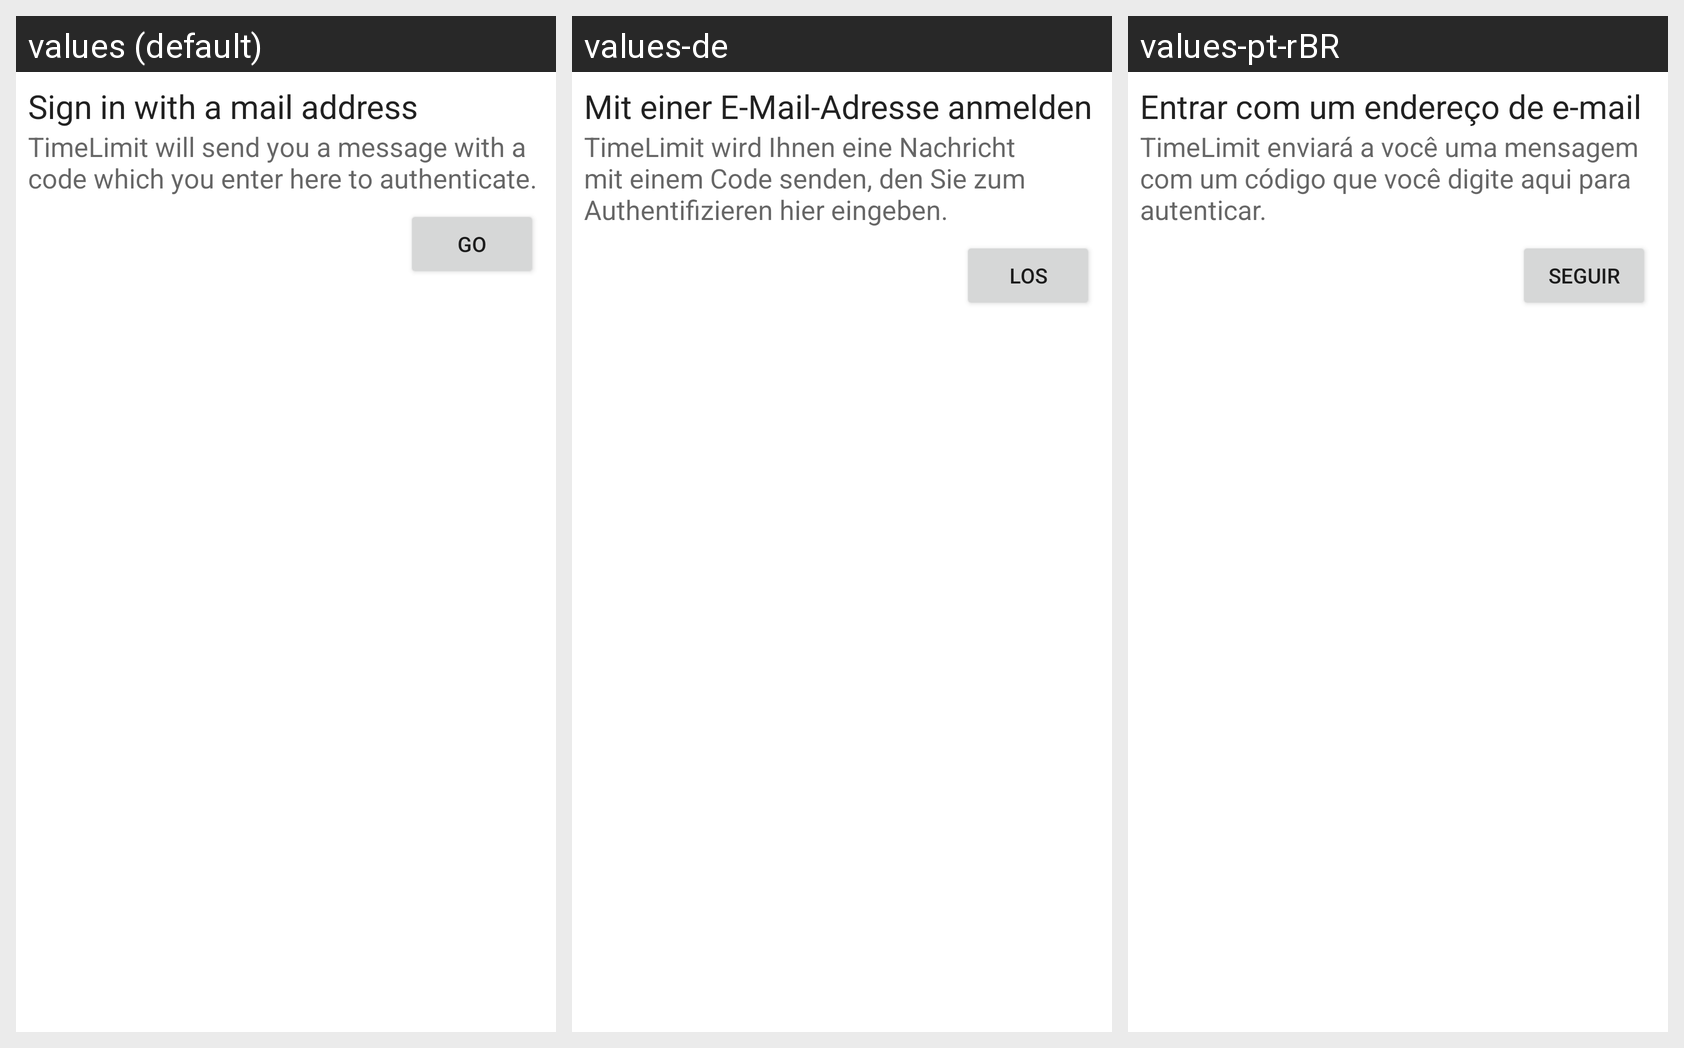

The same Android screen rendered under several of its app's locales, left to right. List the strings drawn on it with the default value and each locale's translation.
Android screen res/layout/fragment_authenticate_by_mail_step_1b.xml rendered under 3 locales, left to right: values (default), values-de, values-pt-rBR. Device: Nexus 5 (rendered at 1080×1920; each locale shown at half size, 540×960, under a caption strip naming it); theme AppTheme.
Strings drawn on this screen, with the default value and each locale's value (text and hints the layout hard-codes, and strings that could not be matched under every locale, appear in the picture but are not listed):

authenticate_by_mail_other_title
  values: Sign in with a mail address
  values-de: Mit einer E-Mail-Adresse anmelden
  values-pt-rBR: Entrar com um endereço de e-mail

authenticate_by_mail_other_text
  values: TimeLimit will send you a message with a code which you enter here to authenticate.
  values-de: TimeLimit wird Ihnen eine Nachricht mit einem Code senden, den Sie zum Authentifizieren hier eingeben.
  values-pt-rBR: TimeLimit enviará a você uma mensagem com um código que você digite aqui para autenticar.

generic_go
  values: Go
  values-de: Los
  values-pt-rBR: Seguir
